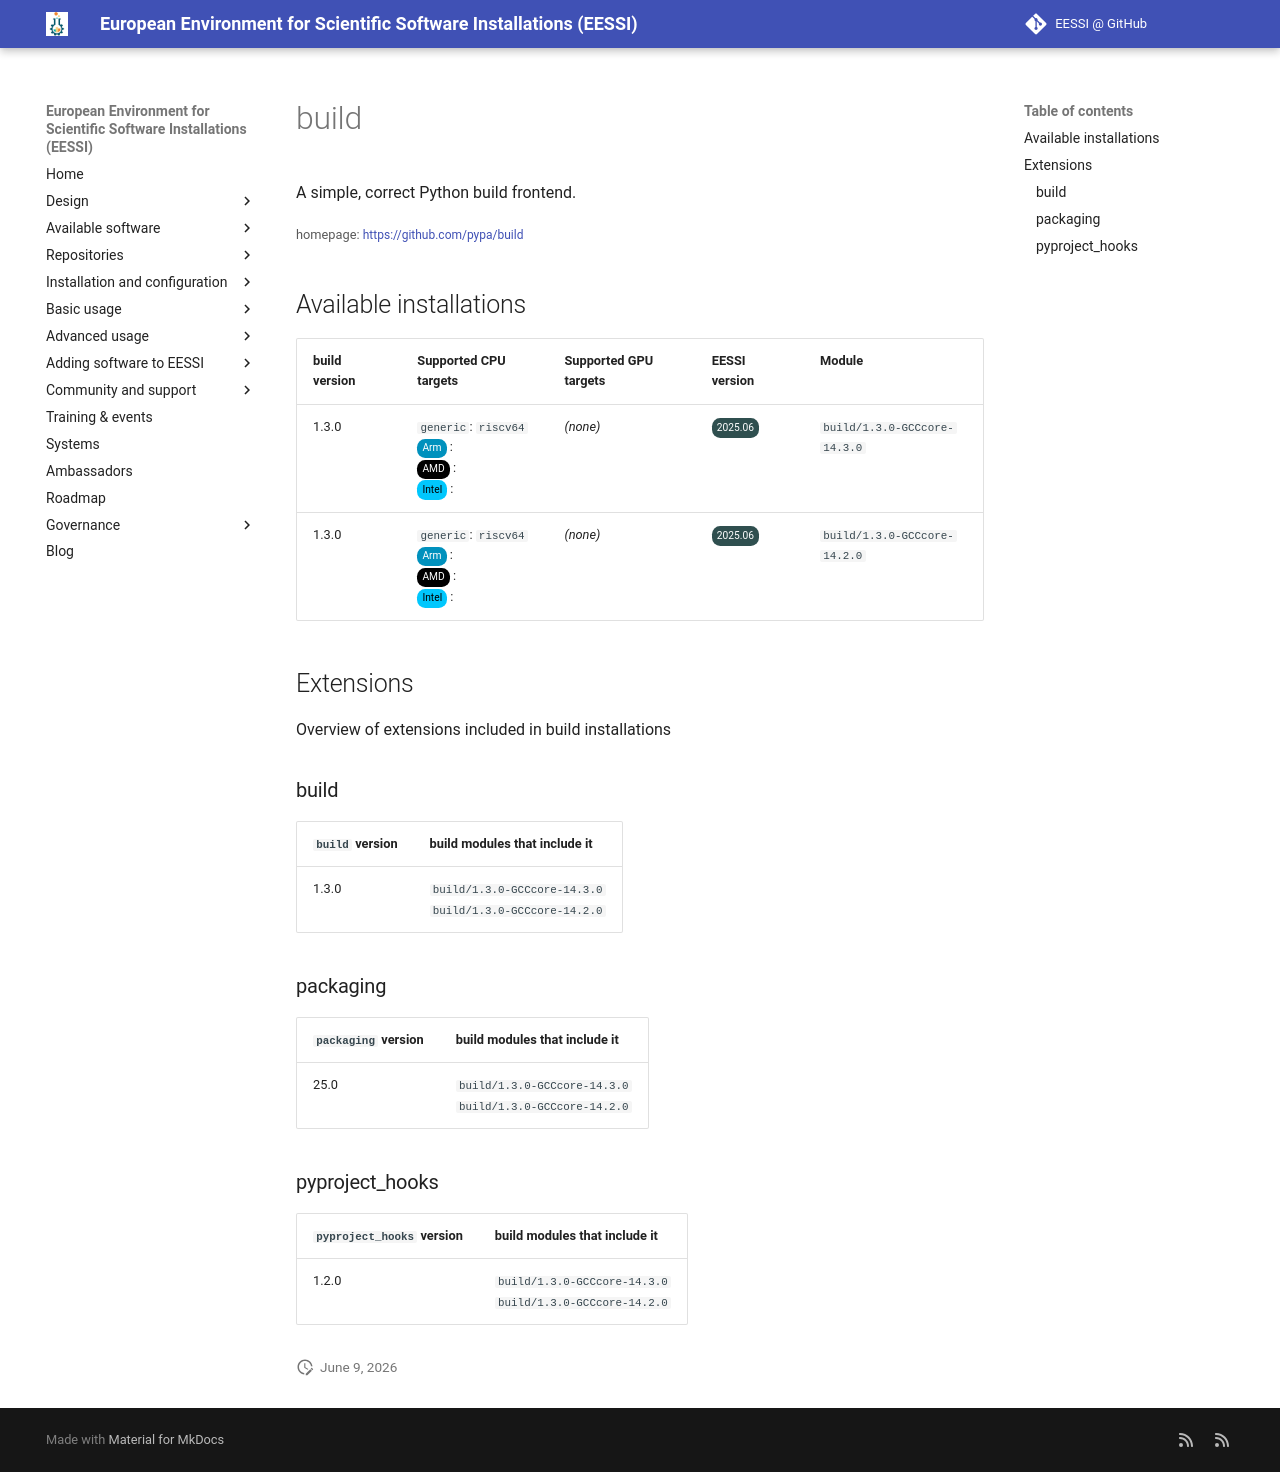

repository: EESSI/docs · page: available_software_riscv/detail/build/index.html · generator: mkdocs

---
json_ld:
  '@context': https://schema.org
  '@type': SoftwareApplication
  applicationCategory: DeveloperApplication
  description: A simple, correct Python build frontend.
  license: Not confirmed
  name: build
  offers:
    '@type': Offer
    price: 0
  operatingSystem: LINUX
  review:
    '@type': Review
    author:
      '@type': Organization
      name: EESSI
    reviewBody: Application has been successfully made available on all architectures
      supported by EESSI
    reviewRating:
      '@type': Rating
      ratingValue: 5
  softwareRequirements: See https://www.eessi.io/docs/ for how to make EESSI available
    on your system
  softwareVersion: '[''1.3.0'']'
  url: https://github.com/pypa/build
---
# build


A simple, correct Python build frontend.

<small>homepage: </small><span class="software-link">[https://github.com/pypa/build](https://github.com/pypa/build)</span>

## Available installations


|build version|Supported CPU targets|Supported GPU targets|EESSI version|Module|
| --- | --- | --- | --- | --- |
|1.3.0|`generic`: `riscv64`<br/><span class="software-cpu-arm">Arm</span>: <br/><span class="software-cpu-amd">AMD</span>: <br/><span class="software-cpu-intel">Intel</span>: <br/>|*(none)*|<span class="software-eessi-version-202506">2025.06</span>|`build/1.3.0-GCCcore-14.3.0`|
|1.3.0|`generic`: `riscv64`<br/><span class="software-cpu-arm">Arm</span>: <br/><span class="software-cpu-amd">AMD</span>: <br/><span class="software-cpu-intel">Intel</span>: <br/>|*(none)*|<span class="software-eessi-version-202506">2025.06</span>|`build/1.3.0-GCCcore-14.2.0`|

## Extensions

Overview of extensions included in build installations


### build


|`build` version|build modules that include it|
| --- | --- |
|1.3.0|`build/1.3.0-GCCcore-14.3.0`<br/>`build/1.3.0-GCCcore-14.2.0`|

### packaging


|`packaging` version|build modules that include it|
| --- | --- |
|25.0|`build/1.3.0-GCCcore-14.3.0`<br/>`build/1.3.0-GCCcore-14.2.0`|

### pyproject_hooks


|`pyproject_hooks` version|build modules that include it|
| --- | --- |
|1.2.0|`build/1.3.0-GCCcore-14.3.0`<br/>`build/1.3.0-GCCcore-14.2.0`|
